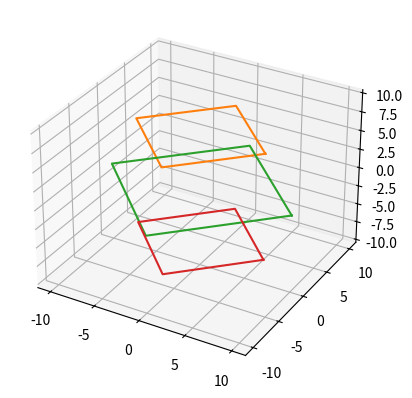

Generate this figure with matplotlib:
#!/usr/bin/env python
#
# Copyright (c) 2019 Opticks Team. All Rights Reserved.
#
# This file is part of Opticks
# (see https://bitbucket.org/simoncblyth/opticks).
#
# Licensed under the Apache License, Version 2.0 (the "License"); 
# you may not use this file except in compliance with the License.  
# You may obtain a copy of the License at
#
#   http://www.apache.org/licenses/LICENSE-2.0
#
# Unless required by applicable law or agreed to in writing, software 
# distributed under the License is distributed on an "AS IS" BASIS, 
# WITHOUT WARRANTIES OR CONDITIONS OF ANY KIND, either express or implied.  
# See the License for the specific language governing permissions and 
# limitations under the License.
#


import numpy as np
import matplotlib
from mpl_toolkits.mplot3d import Axes3D
import matplotlib.pyplot as plt
matplotlib.rcParams['legend.fontsize'] = 10




class NSphere(object):
    def __init__(self, radius, ndiv):
        self.radius = radius 
        self.ndiv = ndiv

        azimuthal = np.linspace(0, 2*np.pi, ndiv )
        polar = np.linspace(0, np.pi, ndiv )
        ca = np.cos(azimuthal)
        sa = np.sin(azimuthal)
        cp = np.cos(polar)
        sp = np.sin(polar)

        self.azimuthal = azimuthal
        self.polar = polar

        self.ca = ca
        self.sa = sa
        self.cp = cp
        self.sp = sp
    
    def xyz(self, i):
        cp = np.repeat( self.cp[i], self.ndiv )
        sp = np.repeat( self.sp[i], self.ndiv )

        x = sp*self.ca*self.radius
        y = sp*self.sa*self.radius
        z = cp*self.radius

        return x,y,z



if __name__ ==  '__main__':


    ndiv = 5
    sph = NSphere(10,ndiv)

    plt.ion()
    plt.close()

    fig = plt.figure()
    ax = fig.add_subplot(111, projection='3d')

    for i in range(ndiv):
        x,y,z = sph.xyz(i)
        ax.plot(x,y,z)
    pass

    plt.show()







